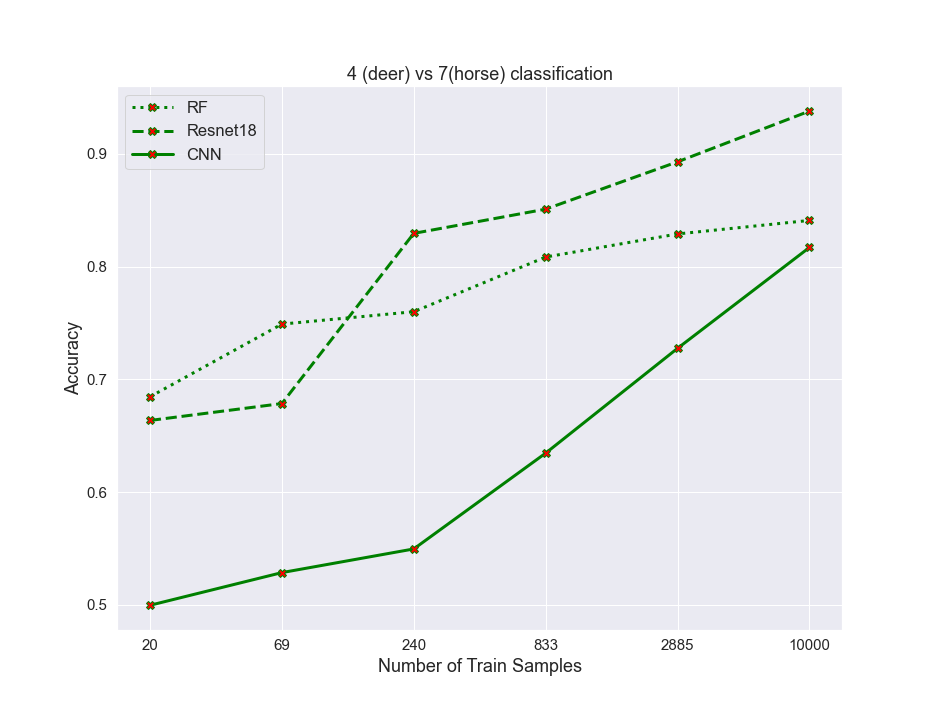

The data file committed next to this chart (first rows):
algos, 0, 1, 2, 3, 4, 5
RF, 0.6845, 0.749, 0.76, 0.8085, 0.829, 0.841
resnet, 0.6635, 0.6785, 0.8295, 0.851, 0.893, 0.938
CNN, 0.4995, 0.5285, 0.5495, 0.6345, 0.7275, 0.817
